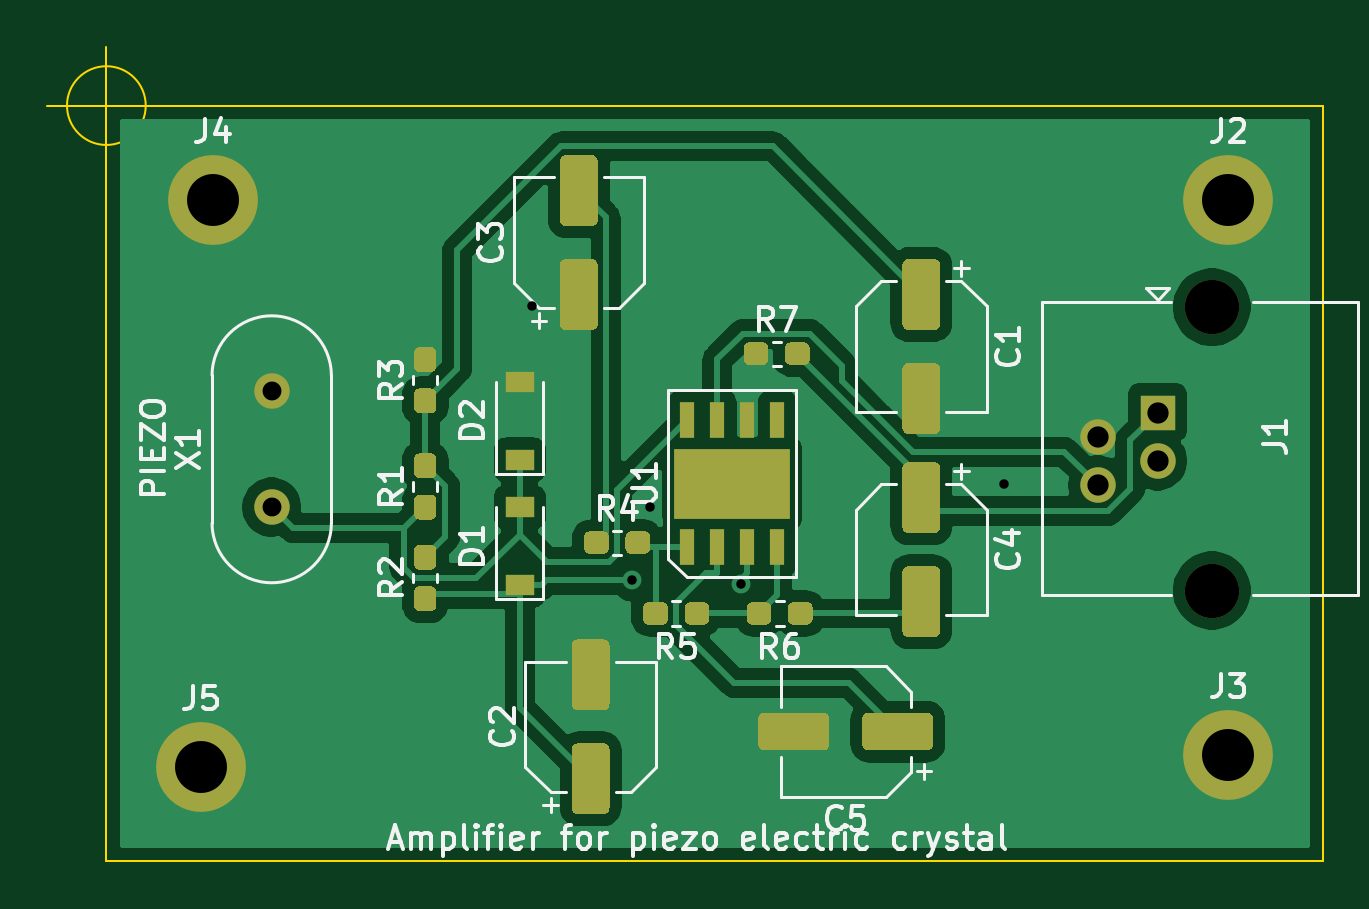
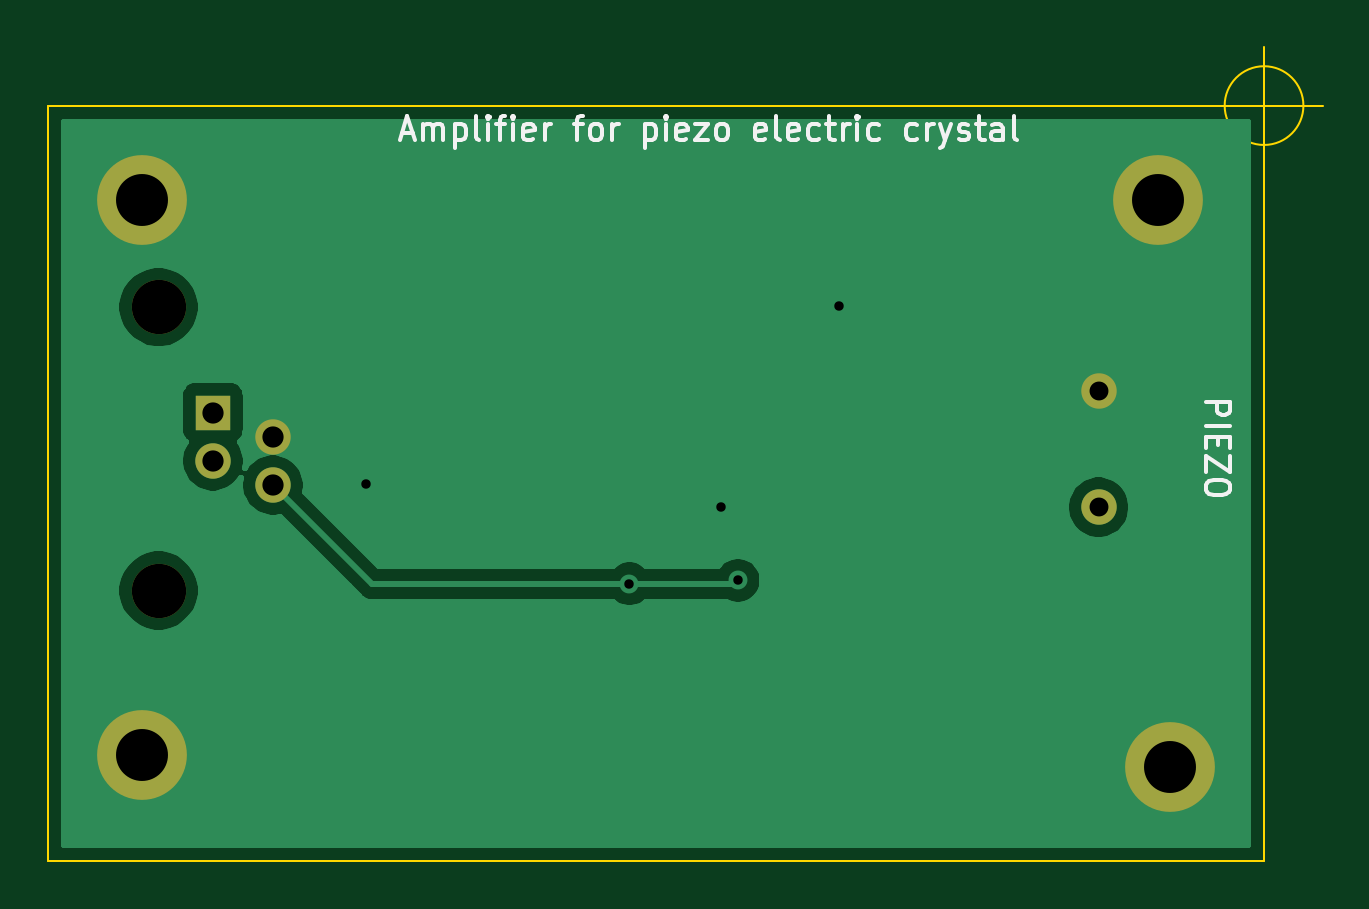
Circuit board: 11 layer files. Board 54.0 x 34.5 mm.
- bottom_copper: piezo-B_Cu.gbr (27883 bytes)
- bottom_mask: piezo-B_Mask.gbr (987 bytes)
- paste: piezo-B_Paste.gbr (448 bytes)
- bottom_silk: piezo-B_SilkS.gbr (9651 bytes)
- outline: piezo-Edge_Cuts.gbr (911 bytes)
- top_copper: piezo-F_Cu.gbr (130997 bytes)
- top_mask: piezo-F_Mask.gbr (10007 bytes)
- paste: piezo-F_Paste.gbr (9468 bytes)
- top_silk: piezo-F_SilkS.gbr (26614 bytes)
- drill: piezo-NPTH.drl (313 bytes)
- drill: piezo-PTH.drl (554 bytes)

=== bottom_copper: piezo-B_Cu.gbr (27883 bytes, source omitted) ===
=== bottom_mask: piezo-B_Mask.gbr ===
%TF.GenerationSoftware,KiCad,Pcbnew,5.1.9*%
%TF.CreationDate,2021-04-12T10:51:11+02:00*%
%TF.ProjectId,piezo,7069657a-6f2e-46b6-9963-61645f706362,rev?*%
%TF.SameCoordinates,Original*%
%TF.FileFunction,Soldermask,Bot*%
%TF.FilePolarity,Negative*%
%FSLAX46Y46*%
G04 Gerber Fmt 4.6, Leading zero omitted, Abs format (unit mm)*
G04 Created by KiCad (PCBNEW 5.1.9) date 2021-04-12 10:51:11*
%MOMM*%
%LPD*%
G01*
G04 APERTURE LIST*
%ADD10C,1.500000*%
%ADD11C,2.300000*%
%ADD12R,1.500000X1.500000*%
%ADD13C,3.800000*%
G04 APERTURE END LIST*
D10*
%TO.C,X1*%
X105000000Y-134500000D03*
X105000000Y-129600000D03*
%TD*%
D11*
%TO.C,J1*%
X144800000Y-126030000D03*
D12*
X142500000Y-130500000D03*
D10*
X139960000Y-131520000D03*
X142500000Y-132540000D03*
D11*
X144800000Y-138030000D03*
D10*
X139960000Y-133560000D03*
%TD*%
D13*
%TO.C,J2*%
X145500000Y-121500000D03*
%TD*%
%TO.C,J3*%
X145500000Y-145000000D03*
%TD*%
%TO.C,J4*%
X102500000Y-121500000D03*
%TD*%
%TO.C,J5*%
X102000000Y-145500000D03*
%TD*%
M02*

=== paste: piezo-B_Paste.gbr ===
%TF.GenerationSoftware,KiCad,Pcbnew,5.1.9*%
%TF.CreationDate,2021-04-12T10:51:11+02:00*%
%TF.ProjectId,piezo,7069657a-6f2e-46b6-9963-61645f706362,rev?*%
%TF.SameCoordinates,Original*%
%TF.FileFunction,Paste,Bot*%
%TF.FilePolarity,Positive*%
%FSLAX46Y46*%
G04 Gerber Fmt 4.6, Leading zero omitted, Abs format (unit mm)*
G04 Created by KiCad (PCBNEW 5.1.9) date 2021-04-12 10:51:11*
%MOMM*%
%LPD*%
G01*
G04 APERTURE LIST*
G04 APERTURE END LIST*
M02*

=== bottom_silk: piezo-B_SilkS.gbr (9651 bytes, source omitted) ===
=== outline: piezo-Edge_Cuts.gbr ===
%TF.GenerationSoftware,KiCad,Pcbnew,5.1.9*%
%TF.CreationDate,2021-04-12T10:51:11+02:00*%
%TF.ProjectId,piezo,7069657a-6f2e-46b6-9963-61645f706362,rev?*%
%TF.SameCoordinates,Original*%
%TF.FileFunction,Profile,NP*%
%FSLAX46Y46*%
G04 Gerber Fmt 4.6, Leading zero omitted, Abs format (unit mm)*
G04 Created by KiCad (PCBNEW 5.1.9) date 2021-04-12 10:51:11*
%MOMM*%
%LPD*%
G01*
G04 APERTURE LIST*
%TA.AperFunction,Profile*%
%ADD10C,0.100000*%
%TD*%
G04 APERTURE END LIST*
D10*
X99666666Y-117500000D02*
G75*
G03*
X99666666Y-117500000I-1666666J0D01*
G01*
X95500000Y-117500000D02*
X100500000Y-117500000D01*
X98000000Y-115000000D02*
X98000000Y-120000000D01*
X149500000Y-149500000D02*
X149500000Y-123500000D01*
X98000000Y-149500000D02*
X149500000Y-149500000D01*
X98000000Y-117500000D02*
X98000000Y-149500000D01*
X149500000Y-117500000D02*
X98000000Y-117500000D01*
X149500000Y-123500000D02*
X149500000Y-117500000D01*
M02*

=== top_copper: piezo-F_Cu.gbr (130997 bytes, source omitted) ===
=== top_mask: piezo-F_Mask.gbr (10007 bytes, source omitted) ===
=== paste: piezo-F_Paste.gbr (9468 bytes, source omitted) ===
=== top_silk: piezo-F_SilkS.gbr (26614 bytes, source omitted) ===
=== drill: piezo-NPTH.drl ===
M48
; DRILL file {KiCad 5.1.9} date Mon Apr 12 10:51:09 2021
; FORMAT={-:-/ absolute / inch / decimal}
; #@! TF.CreationDate,2021-04-12T10:51:09+02:00
; #@! TF.GenerationSoftware,Kicad,Pcbnew,5.1.9
; #@! TF.FileFunction,NonPlated,1,2,NPTH
FMAT,2
INCH
T1C0.0906
%
G90
G05
T1
X5.7008Y-4.9618
X5.7008Y-5.4343
T0
M30

=== drill: piezo-PTH.drl ===
M48
; DRILL file {KiCad 5.1.9} date Mon Apr 12 10:51:09 2021
; FORMAT={-:-/ absolute / inch / decimal}
; #@! TF.CreationDate,2021-04-12T10:51:09+02:00
; #@! TF.GenerationSoftware,Kicad,Pcbnew,5.1.9
; #@! TF.FileFunction,Plated,1,2,PTH
FMAT,2
INCH
T1C0.0157
T2C0.0315
T3C0.0354
T4C0.0866
%
G90
G05
T1
X4.5669Y-4.9606
X4.7349Y-5.417
X4.7638Y-5.2953
X4.9159Y-5.4232
X5.3543Y-5.2559
T2
X4.1339Y-5.1024
X4.1339Y-5.2953
T3
X5.5102Y-5.178
X5.5102Y-5.2583
X5.6102Y-5.1378
X5.6102Y-5.2181
T4
X4.0157Y-5.7283
X4.0354Y-4.7835
X5.7283Y-4.7835
X5.7283Y-5.7087
T0
M30
